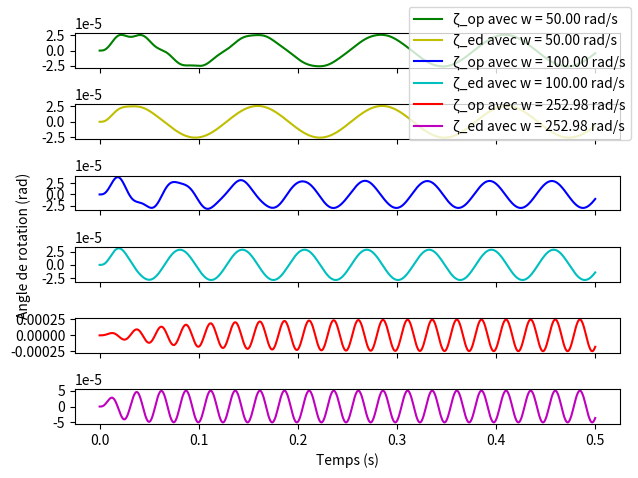

Reproduce this figure in Python.
# -*- coding: utf-8 -*-
"""
Spyder Editor

This is a temporary script file.
"""
#Import
import scipy.integrate as integrate
from scipy.integrate import odeint
import numpy as np
import matplotlib.pyplot as plt


#Variable 
k = 40*10**6
I = 25 
d = 0.2
C_op = 0.05
C_ed = 0.25
I = 25
K = 1600000
omega_idot = 0
A = 40

#Calcul de variables externes
Wn = np.sqrt(k*d**2/I)
Wd_op = Wn*np.sqrt(1-C_op**2)
Wd_ed = Wn*np.sqrt(1-C_ed**2)
Ceq_op = 2*C_op*Wn
Ceq_ed = 2*C_ed*Wn
sol1_0 = [0,omega_idot]
sol2_0 = [0,omega_idot]
sol3_0 = [0,omega_idot]
sol4_0 = [0,omega_idot]
sol5_0 = [0,omega_idot]
sol6_0 = [0,omega_idot]


w50 = 50
w100 = 100
wn1 = Wn

ti = 0
tf = 0.5
npts = 1000
t=np.linspace(ti,tf,npts) 
M50 = A*np.sin(w50*t)
M100 = A*np.sin(w100*t)
Mwn = A*np.sin(wn1*t)

def model(y,t,Meq,C,I,K):
        theta, omega = y
        dydt = [omega, (Meq/I)-(C)*omega-(K/I)*theta]
        return dydt

sol_op1 = np.empty(len(t),)
sol_op1[0]=0
sol_op2 = np.empty(len(t),)
sol_op2[0]=0
sol_op3 = np.empty(len(t),)
sol_op3[0]=0

sol_ed1 = np.empty(len(t),)
sol_ed1[0]=0
sol_ed2 = np.empty(len(t),)
sol_ed2[0]=0
sol_ed3 = np.empty(len(t),)
sol_ed3[0]=0

for i in range(0,len(t)-1):
    dt = [t[i],t[i+1]]
    sol1 = odeint(model,sol1_0,dt,args=(M50[i],Ceq_op,I,K))
    sol2 = odeint(model,sol2_0,dt,args=(M100[i],Ceq_op,I,K))
    sol3 = odeint(model,sol3_0,dt,args=(Mwn[i],Ceq_op,I,K))
    sol4 = odeint(model,sol4_0,dt,args=(M50[i],Ceq_ed,I,K))
    sol5 = odeint(model,sol5_0,dt,args=(M100[i],Ceq_ed,I,K))
    sol6 = odeint(model,sol6_0,dt,args=(Mwn[i],Ceq_ed,I,K))
    
    sol1_0 = sol1[1]
    sol2_0 = sol2[1]
    sol3_0 = sol3[1]
    sol_op1[i+1]=sol1[1,0]
    sol_op2[i+1]=sol2[1,0]
    sol_op3[i+1]=sol3[1,0]
    
    sol4_0 = sol4[1]
    sol5_0 = sol5[1]
    sol6_0 = sol6[1]
    sol_ed1[i+1]=sol4[1,0]
    sol_ed2[i+1]=sol5[1,0]
    sol_ed3[i+1]=sol6[1,0]


fig, (ax1,ax2,ax3,ax4,ax5,ax6) = plt.subplots(nrows=6, sharex='col', sharey='row')
ax1.plot(t,sol_op1,"g",label="ζ_op avec w = 50.00 rad/s")
ax3.plot(t,sol_op2,"b",label="ζ_op avec w = 100.00 rad/s")
ax5.plot(t,sol_op3,"r",label="ζ_op avec w = 252.98 rad/s")
ax2.plot(t,sol_ed1,"y",label="ζ_ed avec w = 50.00 rad/s")
ax4.plot(t,sol_ed2,"c",label="ζ_ed avec w = 100.00 rad/s")
ax6.plot(t,sol_ed3,"m",label="ζ_ed avec w = 252.98 rad/s")
plt.xlabel('Temps (s)')
plt.ylabel("                                                                                                       Angle de rotation (rad)\n")
#fig.suptitle("Réponse du sytème aux 3 cas d'impulsion pour les 2 modes de fonctionnement", fontsize=12)
fig.legend()
fig.tight_layout()
plt.show

